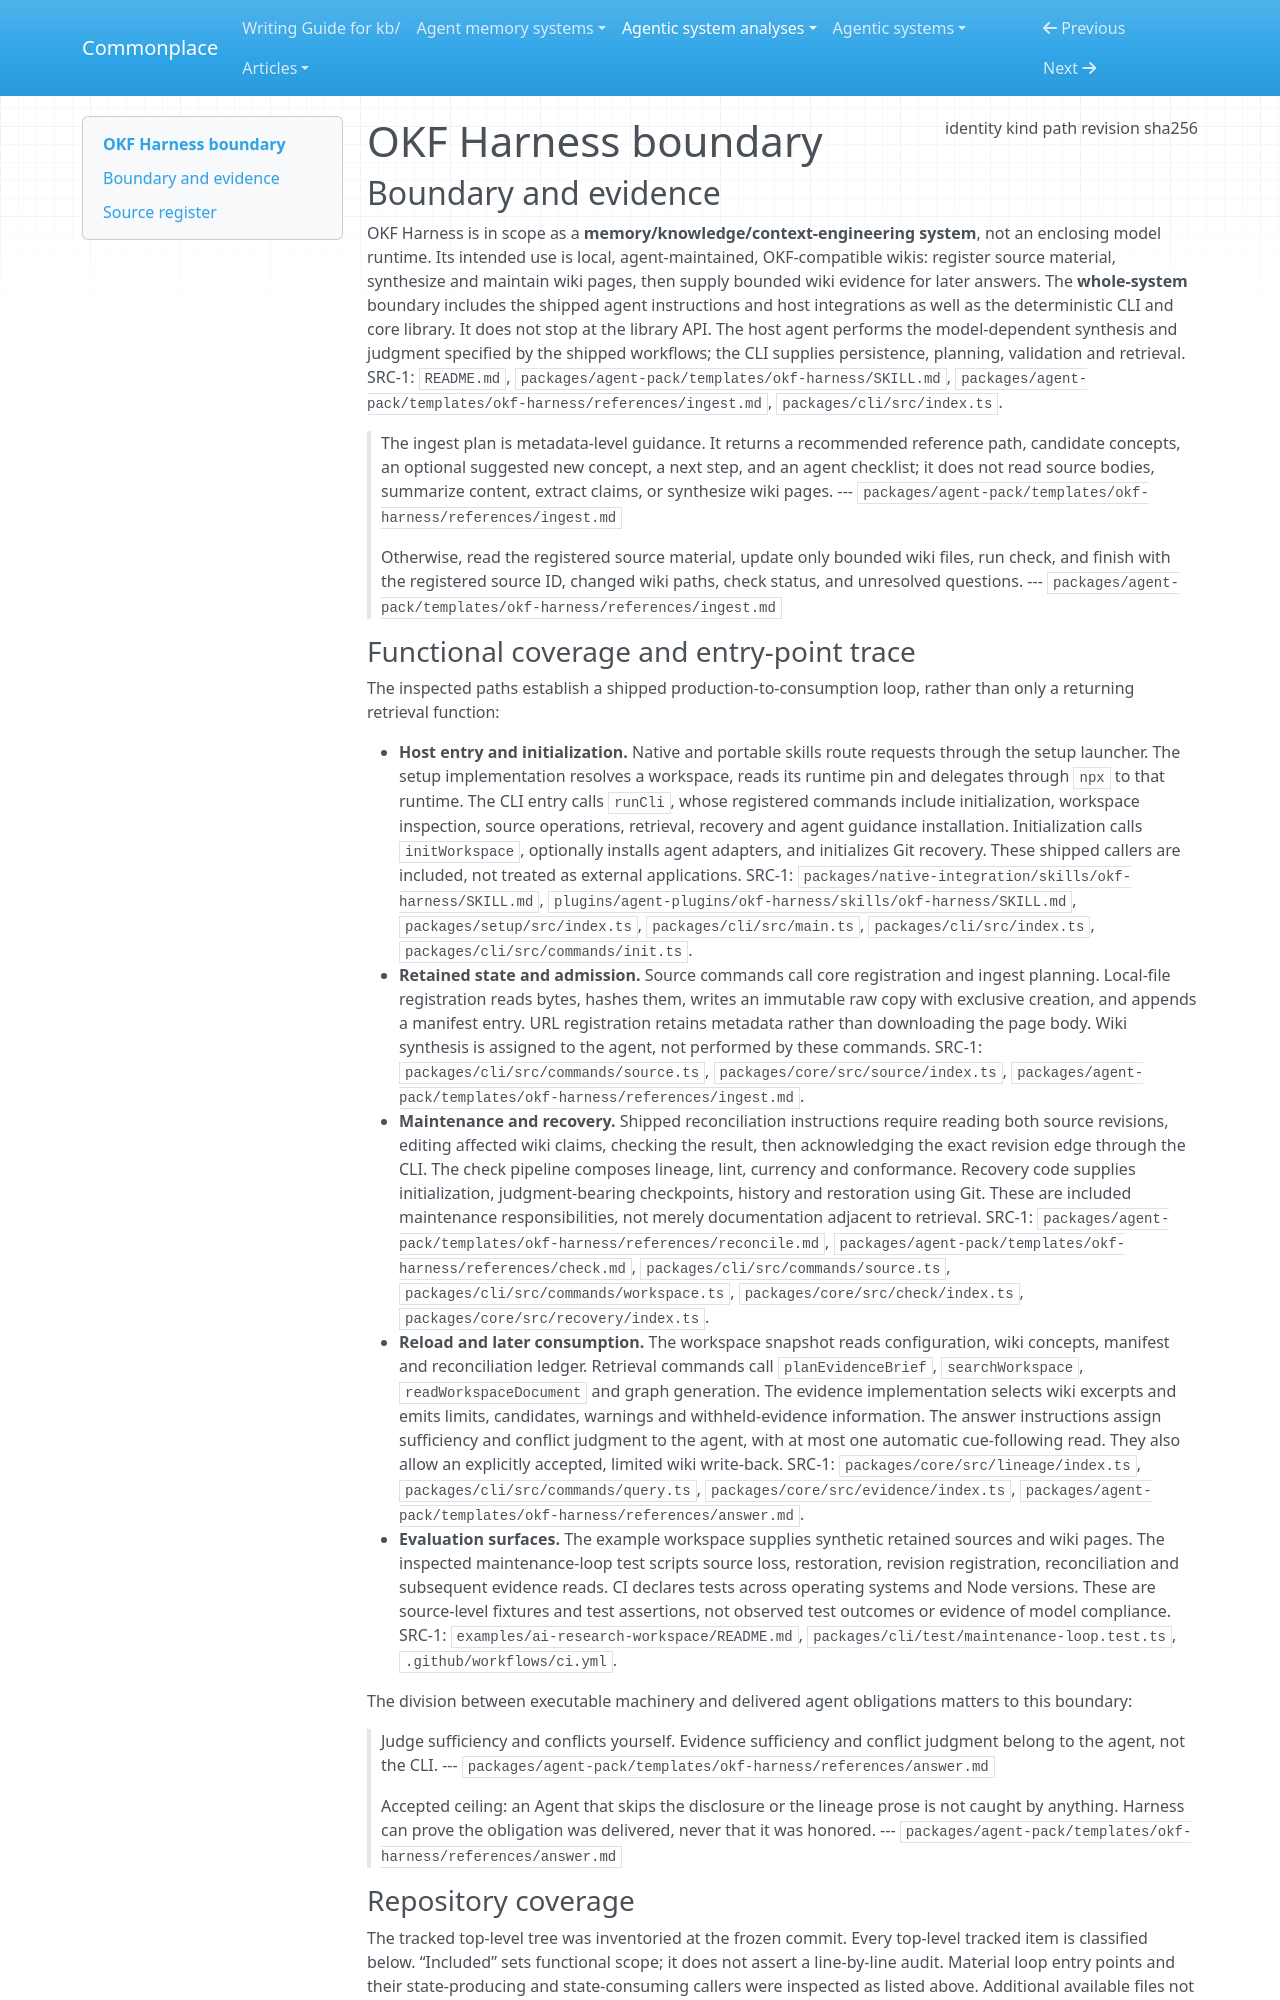

repository: zby/commonplace · page: agentic-system-analyses/retained/okf-harness/boundary/index.html · generator: mkdocs

---
type: agentic-system-analyses/types/agentic-system-boundary.md
description: "OKF Harness's shipped agent-guided wiki maintenance and retrieval system at commit 0dd4f806c454a68088c5a3e64b4cbebbe2c216be."
run-id: AAS-2026-10-15-okf-harness-6bf5507fbdbf-01
result-disposition: complete
target-class: memory/knowledge/context-engineering system
boundary-kind: whole-system
reviewed-boundary: "0dd4f806c454a68088c5a3e64b4cbebbe2c216be"
analysis-cutoff: "2026-10-15"
evidence-tier: code-grounded
source:
  identity: https://github.com/pumblus/okf-harness
  kind: git
  path: /home/zby/llm/commonplace/.commonplace/worktrees/okf-harness-6bf5507fbdbf/related-systems/pumblus--okf-harness
  revision: "0dd4f806c454a68088c5a3e64b4cbebbe2c216be"
  sha256: null
---

# OKF Harness boundary

## Boundary and evidence

OKF Harness is in scope as a **memory/knowledge/context-engineering system**, not an enclosing model runtime. Its intended use is local, agent-maintained, OKF-compatible wikis: register source material, synthesize and maintain wiki pages, then supply bounded wiki evidence for later answers. The **whole-system** boundary includes the shipped agent instructions and host integrations as well as the deterministic CLI and core library. It does not stop at the library API. The host agent performs the model-dependent synthesis and judgment specified by the shipped workflows; the CLI supplies persistence, planning, validation and retrieval. SRC-1: `README.md`, `packages/agent-pack/templates/okf-harness/SKILL.md`, `packages/agent-pack/templates/okf-harness/references/ingest.md`, `packages/cli/src/index.ts`.

> The ingest plan is metadata-level guidance. It returns a recommended reference path, candidate concepts, an optional suggested new concept, a next step, and an agent checklist; it does not read source bodies, summarize content, extract claims, or synthesize wiki pages.
> --- `packages/agent-pack/templates/okf-harness/references/ingest.md`

> Otherwise, read the registered source material, update only bounded wiki files, run check, and finish with the registered source ID, changed wiki paths, check status, and unresolved questions.
> --- `packages/agent-pack/templates/okf-harness/references/ingest.md`
